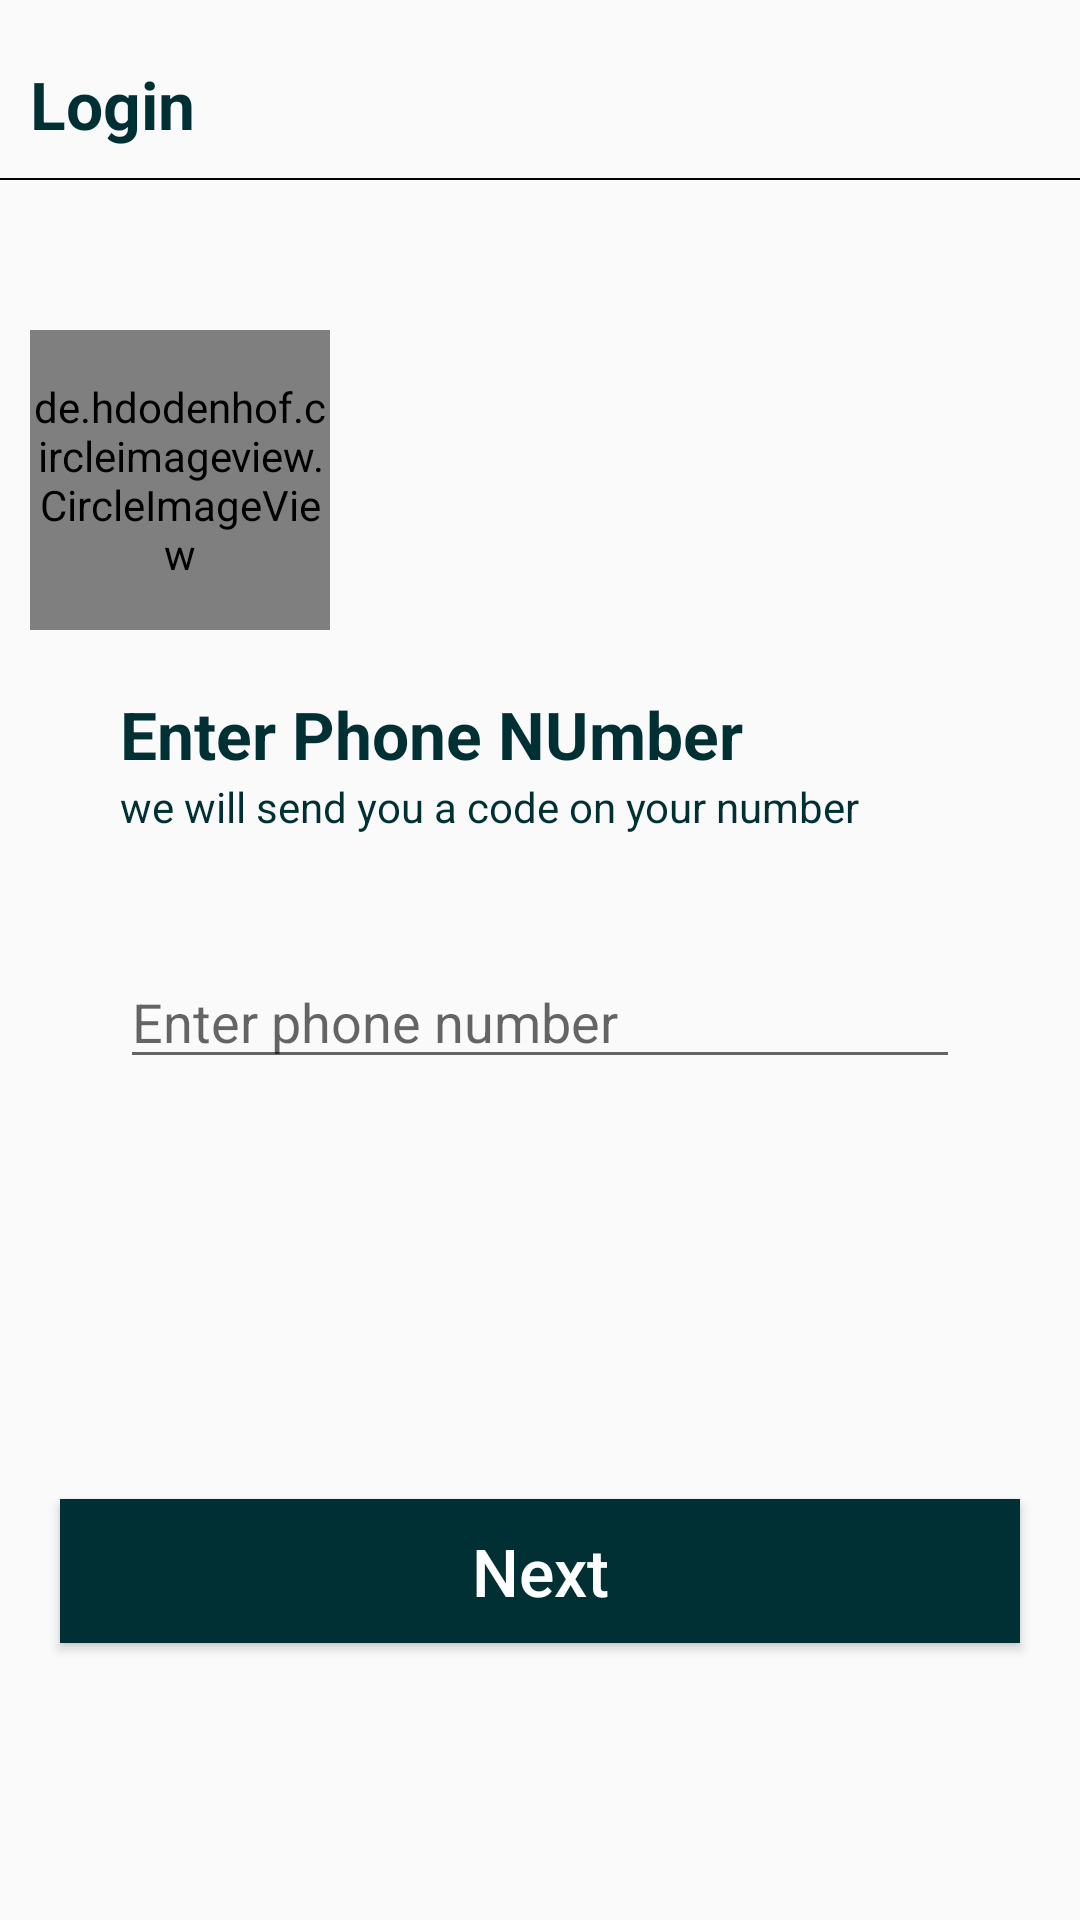

The Android layout XML behind this screen, and the referenced resources:
<!-- AndroidManifest.xml: application theme Theme.Olx -->
<!-- res/layout/activity_enter_phone_number.xml -->
<?xml version="1.0" encoding="utf-8"?>
<LinearLayout xmlns:android="http://schemas.android.com/apk/res/android"
    xmlns:app="http://schemas.android.com/apk/res-auto"
    xmlns:tools="http://schemas.android.com/tools"
    android:layout_width="match_parent"
    android:layout_height="match_parent"
    android:orientation="vertical"
    tools:context=".EnterPhoneNumber">

    <TextView
        android:id="@+id/tvLogin_EnterPhone"
        android:layout_width="wrap_content"
        android:layout_height="wrap_content"
        android:layout_marginStart="@dimen/dp_10"
        android:layout_marginTop="20dp"
        android:drawableStart="@drawable/ic_arrow_back"
        android:drawablePadding="@dimen/dp_20"
        android:text="Login"
        android:textColor="@color/olx"
        android:textSize="22sp"
        android:textStyle="bold" />

    <View
        android:id="@+id/view"
        android:layout_width="match_parent"
        android:layout_height="0.5dp"
        android:layout_marginTop="@dimen/dp_10"
        android:background="@color/black" />

    <de.hdodenhof.circleimageview.CircleImageView
        android:id="@+id/ivProfilePic"
        android:layout_width="@dimen/dp_100"
        android:layout_height="@dimen/dp_100"
        android:layout_marginStart="@dimen/dp_10"
        android:layout_marginTop="@dimen/dp_50"
        android:src="@drawable/pic"
        app:civ_border_color="#03A9F4"
        app:civ_border_overlay="true"
        app:civ_border_width="@dimen/dp_2" />


    <TextView
        android:id="@+id/tvEnterPhone_EnterPhone"
        android:layout_width="wrap_content"
        android:layout_height="wrap_content"
        android:layout_marginStart="@dimen/dp_40"
        android:layout_marginTop="20dp"
        android:text="Enter Phone NUmber"
        android:textColor="@color/olx"
        android:textSize="22sp"
        android:textStyle="bold" />

    <TextView
        android:id="@+id/btnNext_EnterPhone"
        android:layout_width="wrap_content"
        android:layout_height="wrap_content"
        android:layout_marginStart="@dimen/dp_40"
        android:text="we will send you a code on your number"
        android:textColor="@color/olx" />


    <EditText
        android:id="@+id/etPhoneNumber"
        android:layout_width="match_parent"
        android:layout_height="wrap_content"
        android:layout_margin="@dimen/dp_40"
        android:hint="Enter phone number" />

    <Button
        android:id="@+id/btnNext"
        android:layout_width="match_parent"
        android:layout_height="wrap_content"
        android:layout_gravity="bottom"
        android:layout_marginStart="@dimen/dp_20"
        android:layout_marginTop="@dimen/dp_100"
        android:layout_marginEnd="@dimen/dp_20"
        android:background="@color/olx"
        android:text="Next"
        android:textAllCaps="false"
        android:textColor="@color/white"
        android:textSize="22sp" />


</LinearLayout>
<!-- resources referenced by this layout -->
<resources>
  <color name="black">#000000</color>
  <color name="olx">#003034</color>
  <color name="white">#FFFFFFFF</color>
  <dimen name="dp_10">10dp</dimen>
  <dimen name="dp_100">100dp</dimen>
  <dimen name="dp_2">2dp</dimen>
  <dimen name="dp_20">20dp</dimen>
  <dimen name="dp_40">40dp</dimen>
  <dimen name="dp_50">50dp</dimen>
  <style name="Theme.Olx" parent="Theme.AppCompat.Light.NoActionBar">
          
          <item name="colorPrimary">@color/purple_500</item>
          <item name="colorPrimaryVariant">@color/purple_700</item>
          <item name="colorOnPrimary">@color/white</item>
          
          <item name="colorSecondary">@color/teal_200</item>
          <item name="colorSecondaryVariant">@color/teal_700</item>
          <item name="colorOnSecondary">@color/black</item>
          
          <item name="android:statusBarColor" tools:targetApi="l">?attr/colorPrimaryVariant</item>
          
  
      </style>
  <color name="purple_500">#FF6200EE</color>
  <color name="purple_700">#FF3700B3</color>
  <color name="teal_200">#FF03DAC5</color>
  <color name="teal_700">#FF018786</color>
</resources>
